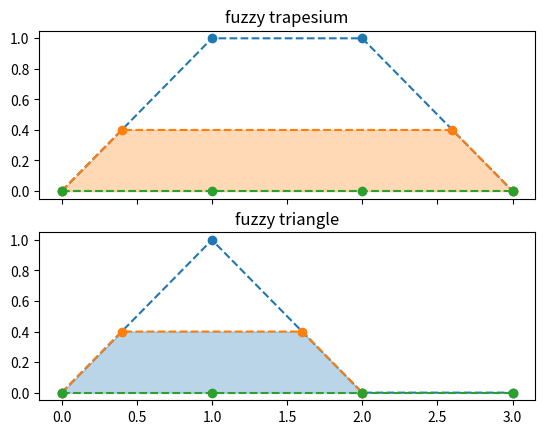

Generate this figure with matplotlib:
import numpy as np
from matplotlib import pyplot as plt
x = np.array([0, 1, 2, 3])
zeros = np.array([0, 0, 0, 0])


fig, (ax1, ax2) = plt.subplots(2, 1, sharex=True)

fy1 = np.array([0, 1, 1, 0])
fy2 = np.array([0, 0.4, 0.4, 0])
xa = np.array([0, 0.4, 2.6, 3])

ax1.set_title('fuzzy trapesium')
ax1.plot(x, fy1, 'o--')
ax1.plot(xa, fy2, 'o--')
ax1.plot(x, zeros, 'o--')
ax1.fill_between(xa, fy2, zeros, color='C1', alpha=0.3)


fy1 = np.array([0, 1, 0, 0])
fy2 = np.array([0, 0.4, 0.4, 0])
xa = np.array([0, 0.4, 1.6, 2])

ax2.set_title('fuzzy triangle')
ax2.plot(x, fy1, 'o--')
ax2.plot(xa, fy2, 'o--')
ax2.plot(x, zeros, 'o--')
ax2.fill_between(xa, fy2, zeros, color='C0', alpha=0.3)

plt.show()